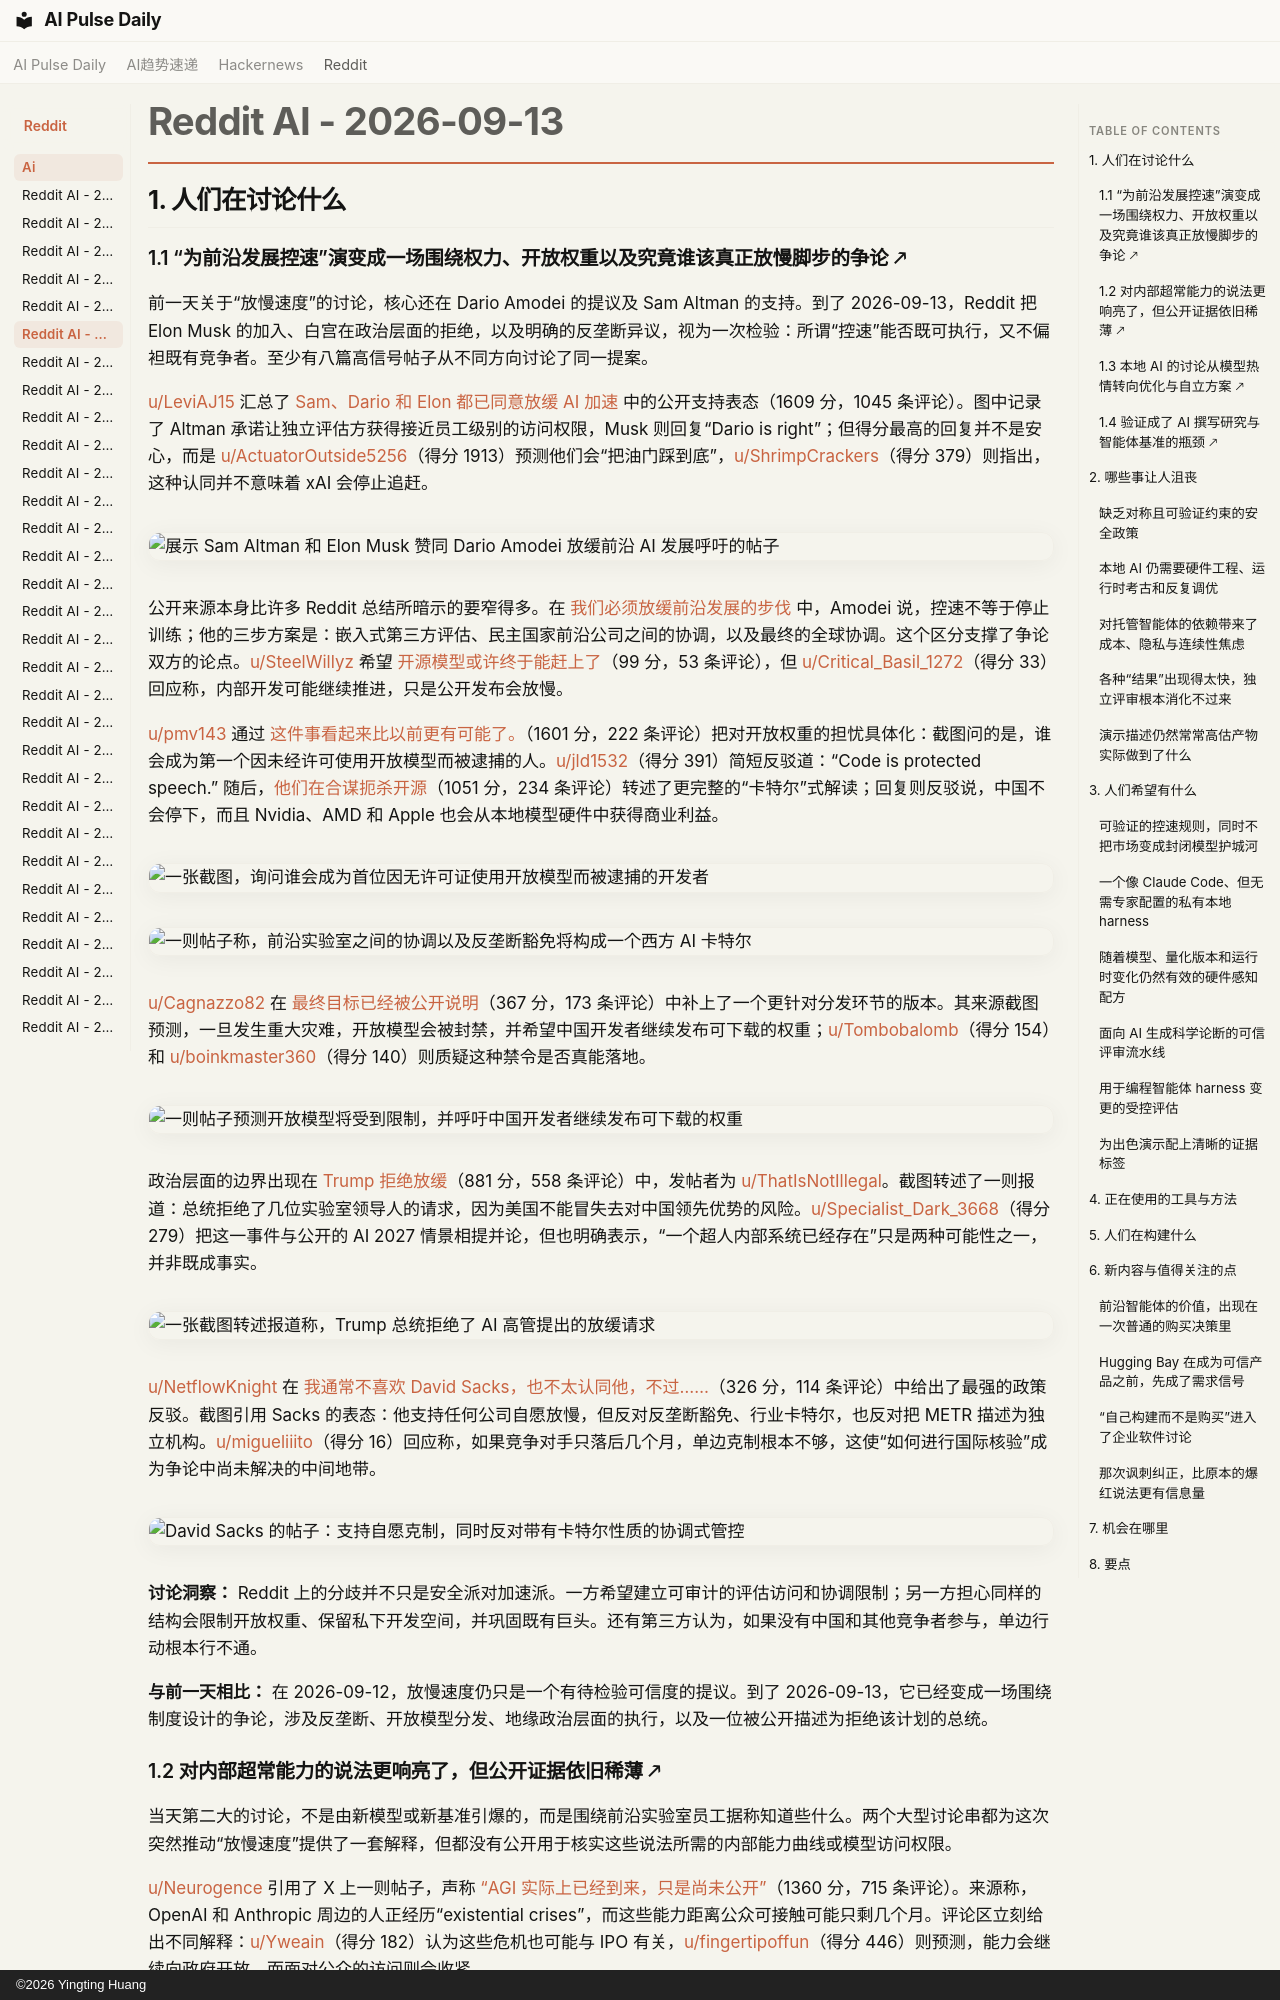

repository: vibewatch/vibewatch.github.io · page: reddit/ai/2026-09-13.zh/index.html · generator: mkdocs · copyright: ©2026 Yingting Huang

# Reddit AI - 2026-09-13

## 1. 人们在讨论什么

### 1.1 “为前沿发展控速”演变成一场围绕权力、开放权重以及究竟谁该真正放慢脚步的争论 🡕

前一天关于“放慢速度”的讨论，核心还在 Dario Amodei 的提议及 Sam Altman 的支持。到了 2026-09-13，Reddit 把 Elon Musk 的加入、白宫在政治层面的拒绝，以及明确的反垄断异议，视为一次检验：所谓“控速”能否既可执行，又不偏袒既有竞争者。至少有八篇高信号帖子从不同方向讨论了同一提案。

[u/LeviAJ15](https://www.reddit.com/user/LeviAJ15) 汇总了 [Sam、Dario 和 Elon 都已同意放缓 AI 加速](https://www.reddit.com/r/singularity/comments/1wekeow/sam_dario_and_elon_have_all_agreed_to_slow_down/) 中的公开支持表态（1609 分，1045 条评论）。图中记录了 Altman 承诺让独立评估方获得接近员工级别的访问权限，Musk 则回复“Dario is right”；但得分最高的回复并不是安心，而是 [u/ActuatorOutside5256](https://www.reddit.com/user/ActuatorOutside5256)（得分 1913）预测他们会“把油门踩到底”，[u/ShrimpCrackers](https://www.reddit.com/user/ShrimpCrackers)（得分 379）则指出，这种认同并不意味着 xAI 会停止追赶。

![展示 Sam Altman 和 Elon Musk 赞同 Dario Amodei 放缓前沿 AI 发展呼吁的帖子](https://i.redd.it/w9vy2jspv4ph1.jpeg)

公开来源本身比许多 Reddit 总结所暗示的要窄得多。在 [我们必须放缓前沿发展的步伐](https://darioamodei.com/post/we-must-pace-the-frontier) 中，Amodei 说，控速不等于停止训练；他的三步方案是：嵌入式第三方评估、民主国家前沿公司之间的协调，以及最终的全球协调。这个区分支撑了争论双方的论点。[u/SteelWillyz](https://www.reddit.com/user/SteelWillyz) 希望 [开源模型或许终于能赶上了](https://www.reddit.com/r/singularity/comments/1wexqit/open_source_models_may_finally_catch_up/)（99 分，53 条评论），但 [u/Critical_Basil_1272](https://www.reddit.com/user/Critical_Basil_1272)（得分 33）回应称，内部开发可能继续推进，只是公开发布会放慢。

[u/pmv143](https://www.reddit.com/user/pmv143) 通过 [这件事看起来比以前更有可能了。](https://www.reddit.com/r/LocalLLaMA/comments/1wepx7w/this_seems_more_probable_than_it_was_before/)（1601 分，222 条评论）把对开放权重的担忧具体化：截图问的是，谁会成为第一个因未经许可使用开放模型而被逮捕的人。[u/jld1532](https://www.reddit.com/user/jld1532)（得分 391）简短反驳道：“Code is protected speech.” 随后，[他们在合谋扼杀开源](https://www.reddit.com/r/singularity/comments/1wf4hl5/theyre_colluding_to_kill_open_source/)（1051 分，234 条评论）转述了更完整的“卡特尔”式解读；回复则反驳说，中国不会停下，而且 Nvidia、AMD 和 Apple 也会从本地模型硬件中获得商业利益。

![一张截图，询问谁会成为首位因无许可证使用开放模型而被逮捕的开发者](https://i.redd.it/z4wbfnboy5ph1.jpeg)

![一则帖子称，前沿实验室之间的协调以及反垄断豁免将构成一个西方 AI 卡特尔](https://i.redd.it/ujs70qdzp9ph1.jpeg)

[u/Cagnazzo82](https://www.reddit.com/user/Cagnazzo82) 在 [最终目标已经被公开说明](https://www.reddit.com/r/singularity/comments/1weya22/the_end_goal_is_openly_stated/)（367 分，173 条评论）中补上了一个更针对分发环节的版本。其来源截图预测，一旦发生重大灾难，开放模型会被封禁，并希望中国开发者继续发布可下载的权重；[u/Tombobalomb](https://www.reddit.com/user/Tombobalomb)（得分 154）和 [u/boinkmaster360](https://www.reddit.com/user/boinkmaster360)（得分 140）则质疑这种禁令是否真能落地。

![一则帖子预测开放模型将受到限制，并呼吁中国开发者继续发布可下载的权重](https://i.redd.it/z9n7pc72y7ph1.png)

政治层面的边界出现在 [Trump 拒绝放缓](https://www.reddit.com/r/singularity/comments/1wfduzz/trump_is_refusing_a_slowdown/)（881 分，558 条评论）中，发帖者为 [u/ThatIsNotIllegal](https://www.reddit.com/user/ThatIsNotIllegal)。截图转述了一则报道：总统拒绝了几位实验室领导人的请求，因为美国不能冒失去对中国领先优势的风险。[u/Specialist_Dark_3668](https://www.reddit.com/user/Specialist_Dark_3668)（得分 279）把这一事件与公开的 AI 2027 情景相提并论，但也明确表示，“一个超人内部系统已经存在”只是两种可能性之一，并非既成事实。

![一张截图转述报道称，Trump 总统拒绝了 AI 高管提出的放缓请求](https://i.redd.it/wdqxwwn5obph1.jpeg)

[u/NetflowKnight](https://www.reddit.com/user/NetflowKnight) 在 [我通常不喜欢 David Sacks，也不太认同他，不过……](https://www.reddit.com/r/singularity/comments/1wfead8/i_dont_generally_like_or_agree_with_david_sacks/)（326 分，114 条评论）中给出了最强的政策反驳。截图引用 Sacks 的表态：他支持任何公司自愿放慢，但反对反垄断豁免、行业卡特尔，也反对把 METR 描述为独立机构。[u/migueliiito](https://www.reddit.com/user/migueliiito)（得分 16）回应称，如果竞争对手只落后几个月，单边克制根本不够，这使“如何进行国际核验”成为争论中尚未解决的中间地带。

![David Sacks 的帖子：支持自愿克制，同时反对带有卡特尔性质的协调式管控](https://i.redd.it/djcdf7hyqbph1.jpeg)

**讨论洞察：** Reddit 上的分歧并不只是安全派对加速派。一方希望建立可审计的评估访问和协调限制；另一方担心同样的结构会限制开放权重、保留私下开发空间，并巩固既有巨头。还有第三方认为，如果没有中国和其他竞争者参与，单边行动根本行不通。

**与前一天相比：** 在 2026-09-12，放慢速度仍只是一个有待检验可信度的提议。到了 2026-09-13，它已经变成一场围绕制度设计的争论，涉及反垄断、开放模型分发、地缘政治层面的执行，以及一位被公开描述为拒绝该计划的总统。
